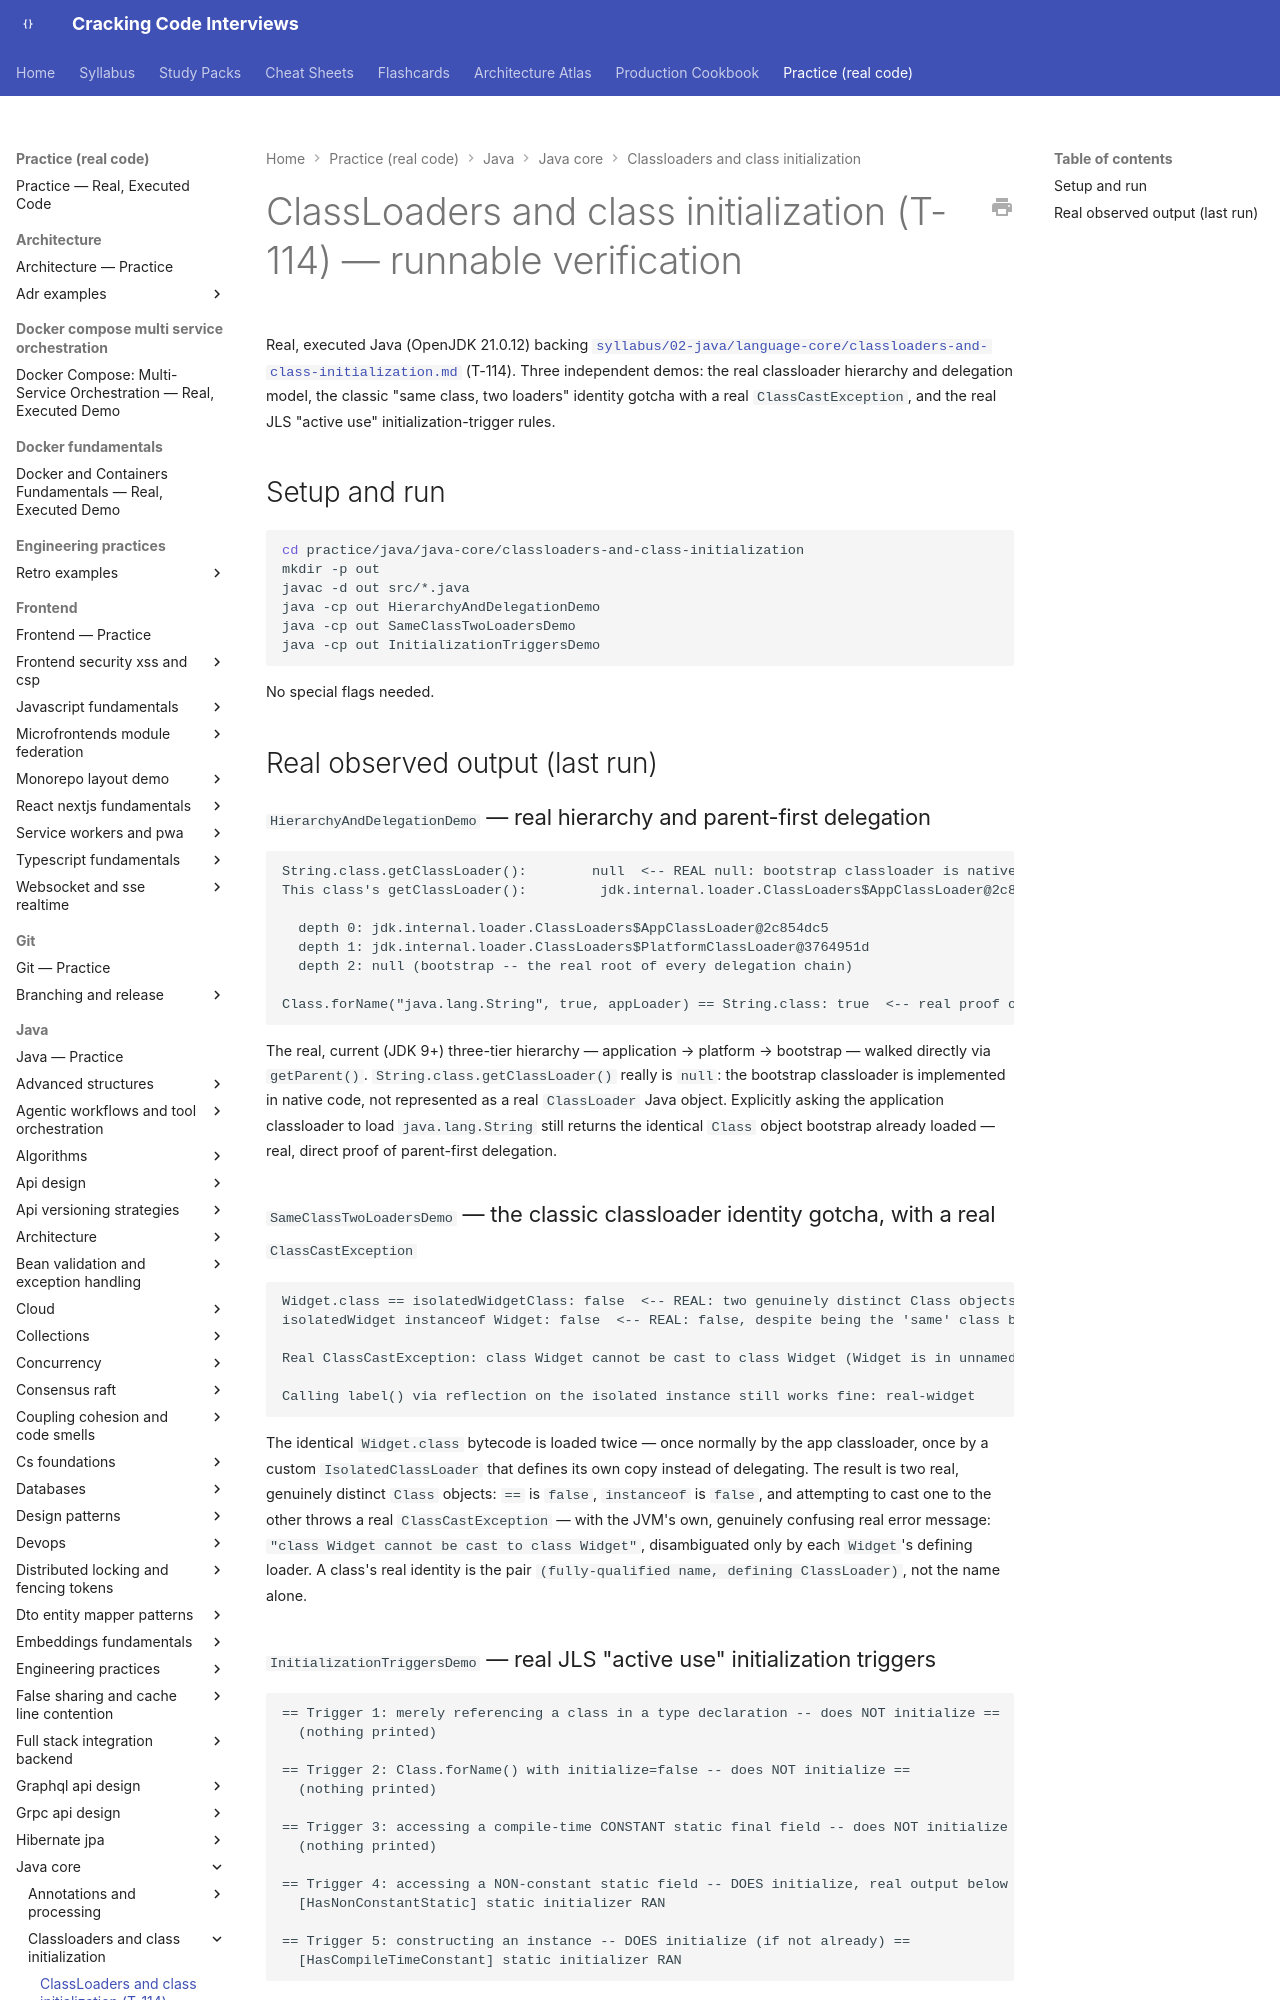

repository: JuanMelendres/cracking-code-interviews · page: practice/java/java-core/classloaders-and-class-initialization/index.html · generator: mkdocs

# ClassLoaders and class initialization (T-114) — runnable verification

Real, executed Java (OpenJDK 21.0.12) backing
[`syllabus/02-java/language-core/classloaders-and-class-initialization.md`](../../../../syllabus/02-java/language-core/classloaders-and-class-initialization.md)
(T-114). Three independent demos: the real classloader hierarchy and delegation model,
the classic "same class, two loaders" identity gotcha with a real `ClassCastException`,
and the real JLS "active use" initialization-trigger rules.

## Setup and run

```bash
cd practice/java/java-core/classloaders-and-class-initialization
mkdir -p out
javac -d out src/*.java
java -cp out HierarchyAndDelegationDemo
java -cp out SameClassTwoLoadersDemo
java -cp out InitializationTriggersDemo
```

No special flags needed.

## Real observed output (last run)
